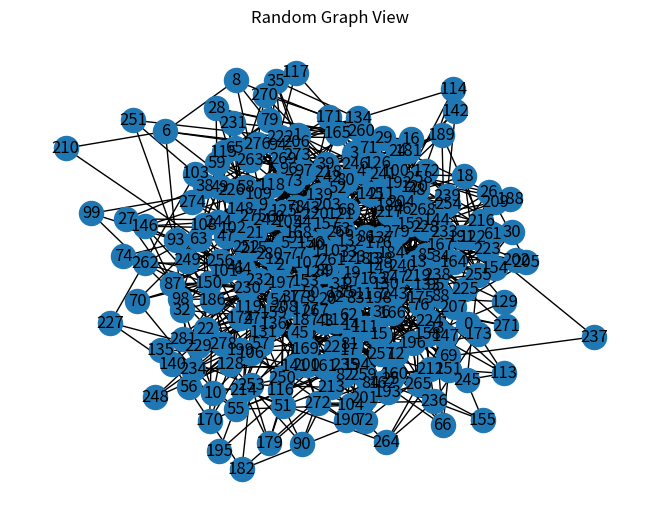
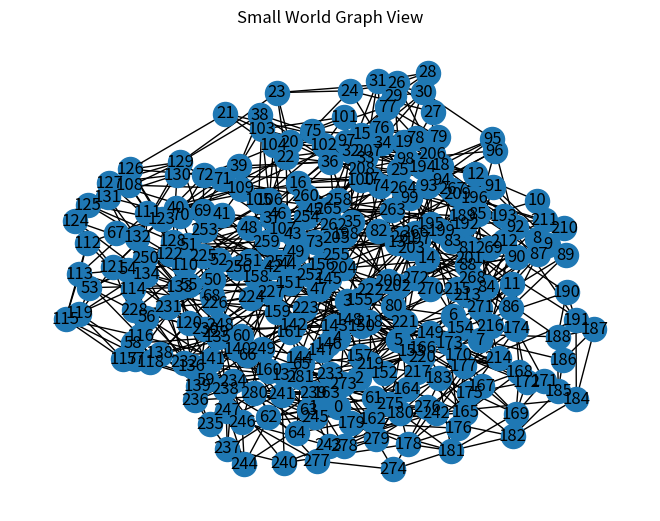
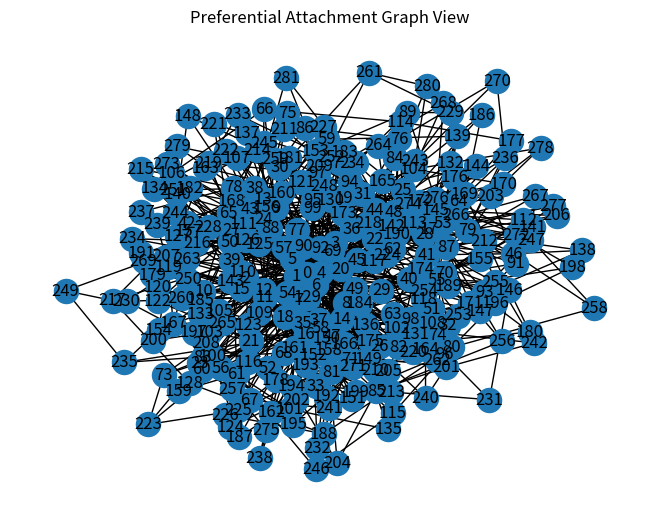

Source code (Python) for these figures, in order:
#Importing neccessary libraries
import networkx as nx
import matplotlib.pyplot as plt
import numpy as np

#Function for generating the random graph
def gen_random_graph(number_of_nodes, average_degree):
    probability = average_degree / (number_of_nodes - 1)
    G = nx.fast_gnp_random_graph(number_of_nodes, probability)
    return G

#Function for generating small world graph
def gen_smallworld_graph(number_of_nodes, average_degree, re_probability):
    G = nx.watts_strogatz_graph(number_of_nodes, average_degree, re_probability)
    return G

#Function for generating Preferential attachment graph
def gen_preferential_attach_graph(number_of_nodes, average_degree):
    G = nx.barabasi_albert_graph(number_of_nodes, average_degree // 2)
    return G

#Function for calculating the metrics
def calculate_metrics(G):
    if nx.is_connected(G):
        average_path_length = nx.average_shortest_path_length(G)
        clustering_coefficient = nx.average_clustering(G)
        return average_path_length, clustering_coefficient
    else:
        print("Graph is not connected. Unable to calculate the result.")
        return None, None

#Function for plotting a graph
def plot_graph(G, title):
    plt.figure()  # Creating a new figure
    pos = nx.spring_layout(G)
    nx.draw(G, pos, with_labels=True)
    plt.title(title)
    plt.show()

# Parameters that are being used for calculations
number_of_nodes = 282
average_degree = 7.35
re_probability = 0.32


print("Implementing Simulating Models for E.Coli")
print("-----------------------------------------")

# Generating Random Graph
random_graph = gen_random_graph(number_of_nodes, average_degree)
random_average_path_length, random_clustering_coefficient = calculate_metrics(random_graph)
print("RANDOM GRAPH:")
print("-------------")
print("Average Path Length:", random_average_path_length)
print("Clustering Coefficient:", random_clustering_coefficient)
plot_graph(random_graph, "Random Graph View")

# Generating Small World Graph
smallworld_graph = gen_smallworld_graph(number_of_nodes, int(average_degree), re_probability)
small_average_path_length, small_clustering_coefficient = calculate_metrics(smallworld_graph)
print("SMALL WORLD GRAPH")
print("-----------------")
print("Average Path Length:", small_average_path_length)
print("Clustering Coefficient:", small_clustering_coefficient)
plot_graph(smallworld_graph, "Small World Graph View")

# Generating Preferential Attachment Graph
preferential_attachment_graph = gen_preferential_attach_graph(number_of_nodes, int(average_degree))
pref_average_path_length, pref_clustering_coefficient = calculate_metrics(preferential_attachment_graph)
print("PREFERENTIAL ATTACHMENT GRAPH")
print("-----------------------------")
print("Average Path Length:", pref_average_path_length)
print("Clustering Coefficient:", pref_clustering_coefficient)
plot_graph(preferential_attachment_graph, "Preferential Attachment Graph View")
